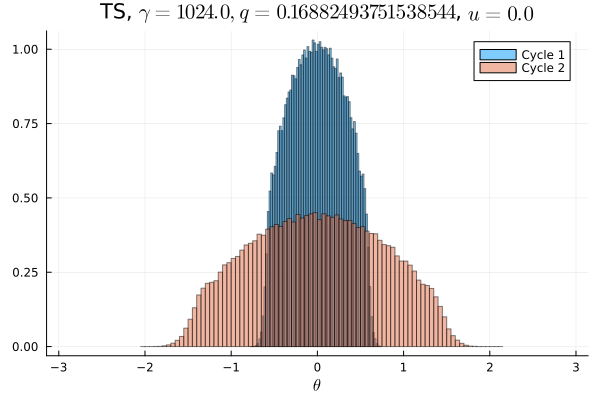

Data behind this chart, as committed beside it:
Cycle 1, Cycle 2
0.0, 0.0
0.0, 0.0
0.0, 0.0
0.0, 0.0
0.0, 0.0
0.0, 0.0
0.0, 0.0
0.0, 0.0
0.0, 0.0
0.0, 0.0
0.0, 0.0
0.0, 0.0
0.0, 0.0
0.0, 0.0
0.0, 0.0
0.0, 0.0
0.0, 0.0
0.0, 3.125e-6
0.0, 0.0
0.0, 9.375e-6
0.0, 4.6875e-5
0.0, 0.0001156
0.0, 0.0003437
0.0, 0.0008219
0.0, 0.001628
0.0, 0.003384
0.0, 0.0057
0.0, 0.008847
0.0, 0.01166
0.0, 0.01314
0.0, 0.01362
0.0, 0.01457
0.0, 0.01632
0.0, 0.01765
0.0, 0.01867
0.0, 0.01953
0.0, 0.021
3.125e-6, 0.02175
0.0001844, 0.02257
0.002653, 0.02365
0.01758, 0.02398
0.03484, 0.02547
0.0415, 0.02564
0.04707, 0.02567
0.05263, 0.02703
0.05652, 0.02639
0.05913, 0.02778
0.06155, 0.0275
0.06252, 0.02768
0.06377, 0.02828
0.0638, 0.02717
0.06299, 0.02791
0.06132, 0.0275
0.05943, 0.02754
0.05626, 0.02663
0.05246, 0.02707
0.04738, 0.02599
0.0408, 0.02543
0.03485, 0.02492
0.01802, 0.02449
... 40 more rows
